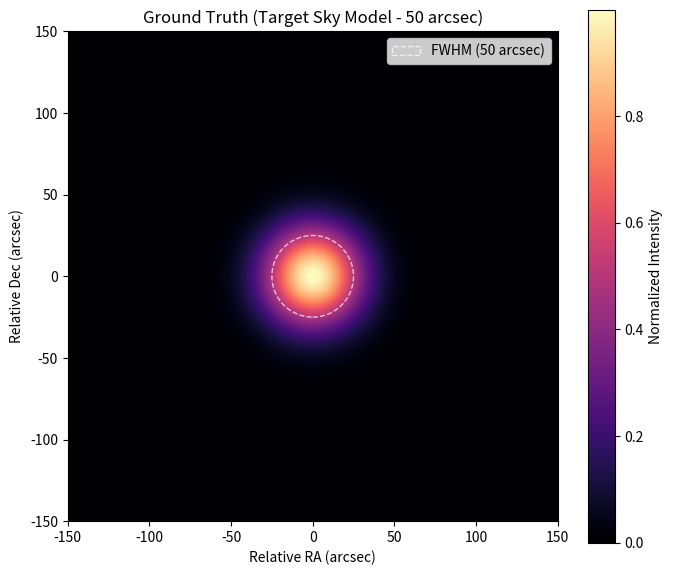

The script that saved this image:
import numpy as np
import matplotlib.pyplot as plt

def plot_ground_truth():
    # nobeyama_fmlo_simulation.py の設定に合わせたパラメータ
    extent = [-150, 150, -150, 150] # 空間範囲 (arcsec)
    spatial_size = 50.0             # 天体の空間サイズ (arcsec)
    
    # 規則的な2次元グリッドの生成
    ra_grid = np.linspace(extent[0], extent[1], 300)
    dec_grid = np.linspace(extent[2], extent[3], 300)
    RA, DEC = np.meshgrid(ra_grid, dec_grid)
    
    # 真の天体空間分布（ガウシアンボール）を計算
    # FWHM = 50 arcsec から sigma への変換
    sigma = spatial_size / 2.355
    spatial_profile = np.exp(-((RA)**2 + (DEC)**2) / (2 * sigma**2))
    
    # 描画
    plt.figure(figsize=(7, 6))
    # シミュレーションの出力マップと同じ 'magma' カラーマップを使用
    im = plt.imshow(spatial_profile, origin='lower', extent=extent, cmap='magma')
    
    plt.title('Ground Truth (Target Sky Model - 50 arcsec)')
    plt.xlabel('Relative RA (arcsec)')
    plt.ylabel('Relative Dec (arcsec)')
    plt.colorbar(im, label='Normalized Intensity')
    
    # 半値幅(FWHM)を示す円を追加（オプション: 視覚的な目安として）
    circle = plt.Circle((0, 0), spatial_size/2, color='white', fill=False, linestyle='--', alpha=0.7, label='FWHM (50 arcsec)')
    plt.gca().add_patch(circle)
    plt.legend(loc='upper right')
    
    plt.tight_layout()
    plt.savefig('ground_truth_map.png', dpi=150)
    print("完了しました。真の天体分布マップを 'ground_truth_map.png' として保存しました。")

if __name__ == '__main__':
    plot_ground_truth()
